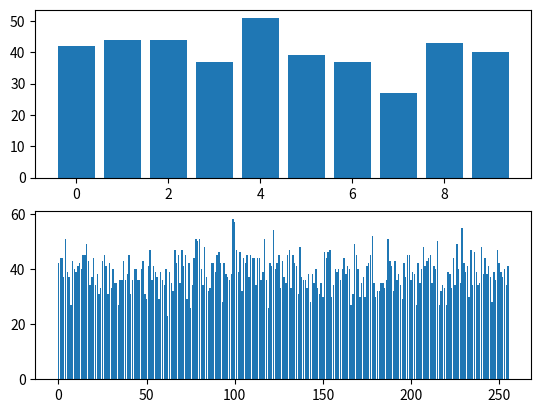

Source code (Python):
import numpy as np
import matplotlib.pyplot as plt

#  np.random.seed(0)            # In order to have always the same matrix

# generate a random image (i.e., a matrix) with pixels in {0, 1, ..., 255}
n_rows, n_cols = 100, 100
x = np.random.randint(0, 256, (n_rows, n_cols))
print("Print random matrix: ")
print(x)

# compute histogram
values = list(range(0, 256))  # this creates a list containing [0, 1, ..., 255]
print("Order array from 0 to 255: ")
print(values)

# compute how many times i appears in the matrix x
i = 147
matched_elems = x == i
number_of_matches = matched_elems.sum()

print("Matrix true in the correspondent position: ")
print(matched_elems)
print("Number of match element: ")
print(number_of_matches)

hist_values = np.zeros(shape=(256,))  # a vector of 255 elements equal to 0
for i in values:  # for i in [0,...,255]
    # we count how many times i appears in x
    # and store it in hist_values at index i,
    # such that hist_values[0] will contain how many times 0 appears in x, etc.
    hist_values[i] = (x == i).sum()

# plotting the first 10 elements {0, ..., 9}
plt.subplot(2, 1, 1)
plt.bar(values[:10], hist_values[:10])

# plotting the full histogram
plt.subplot(2, 1, 2)
plt.bar(values, hist_values)

plt.show()

# what happens if you sample a larger image? How should the histogram look like?
# ... TRY IT!
